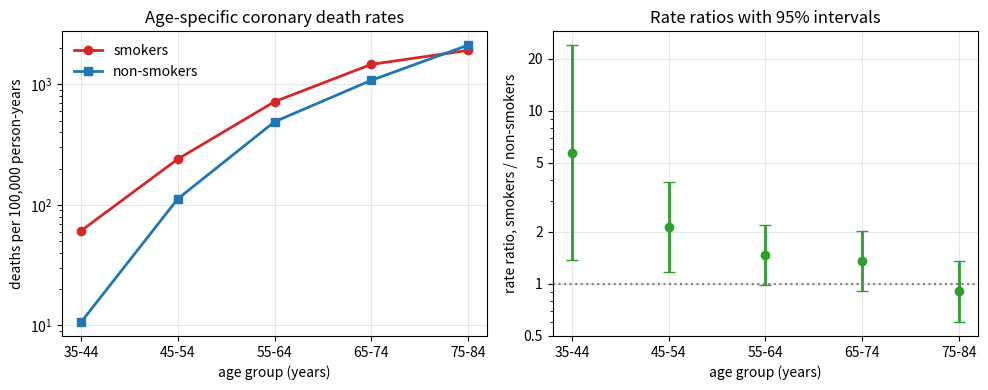

This figure's Python source:
"""Coronary deaths of British male doctors by age and smoking: age-specific death rates and rate ratios."""

import numpy as np
import matplotlib.pyplot as plt

ages = ["35-44", "45-54", "55-64", "65-74", "75-84"]
sd = np.array([32, 104, 206, 186, 102.])
sp = np.array([52407, 43248, 28612, 12663, 5317.])
nd = np.array([2, 12, 28, 28, 31.])
npy = np.array([18790, 10673, 5710, 2585, 1462.])
rs, rn = sd / sp * 1e5, nd / npy * 1e5
rr = (sd / sp) / (nd / npy)
se = np.sqrt(1 / sd + 1 / nd)            # se of log rate ratio (Poisson counts)
x = np.arange(len(ages))

fig, axes = plt.subplots(1, 2, figsize=(10, 4))
axes[0].plot(x, rs, "o-", color="C3", lw=2, label="smokers")
axes[0].plot(x, rn, "s-", color="C0", lw=2, label="non-smokers")
axes[0].set_yscale("log")
axes[0].set_ylabel("deaths per 100,000 person-years")
axes[0].set_title("Age-specific coronary death rates")
axes[0].legend(frameon=False)

axes[1].errorbar(x, rr, yerr=[rr - rr * np.exp(-1.96 * se), rr * np.exp(1.96 * se) - rr],
                 fmt="o", color="C2", capsize=4, lw=2)
axes[1].axhline(1, color="gray", ls=":")
axes[1].set_yscale("log")
axes[1].set_yticks([0.5, 1, 2, 5, 10, 20])
axes[1].set_yticklabels(["0.5", "1", "2", "5", "10", "20"])
axes[1].set_ylabel("rate ratio, smokers / non-smokers")
axes[1].set_title("Rate ratios with 95% intervals")
for ax in axes:
    ax.set_xticks(x)
    ax.set_xticklabels(ages)
    ax.set_xlabel("age group (years)")
    ax.grid(alpha=0.3)
fig.tight_layout()
